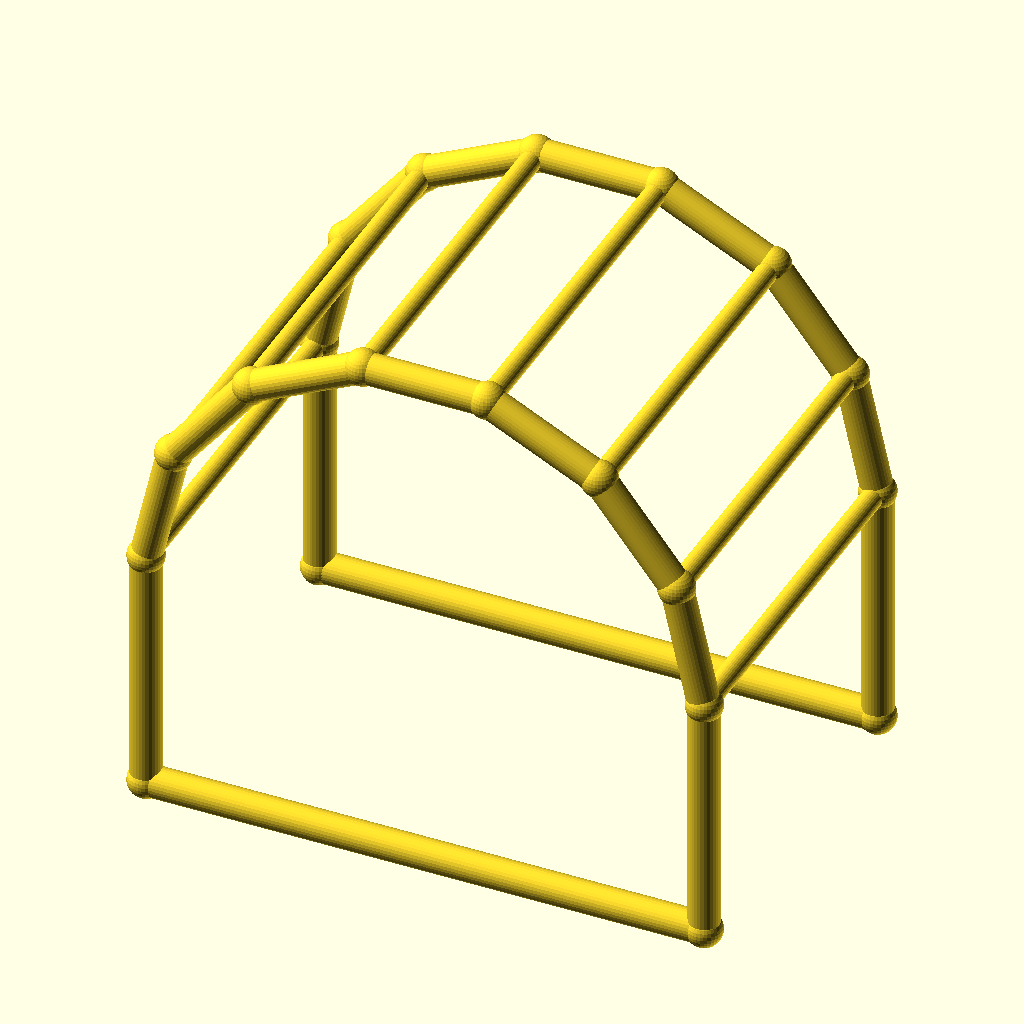
Cell 1: rendered with the file's own defaults.
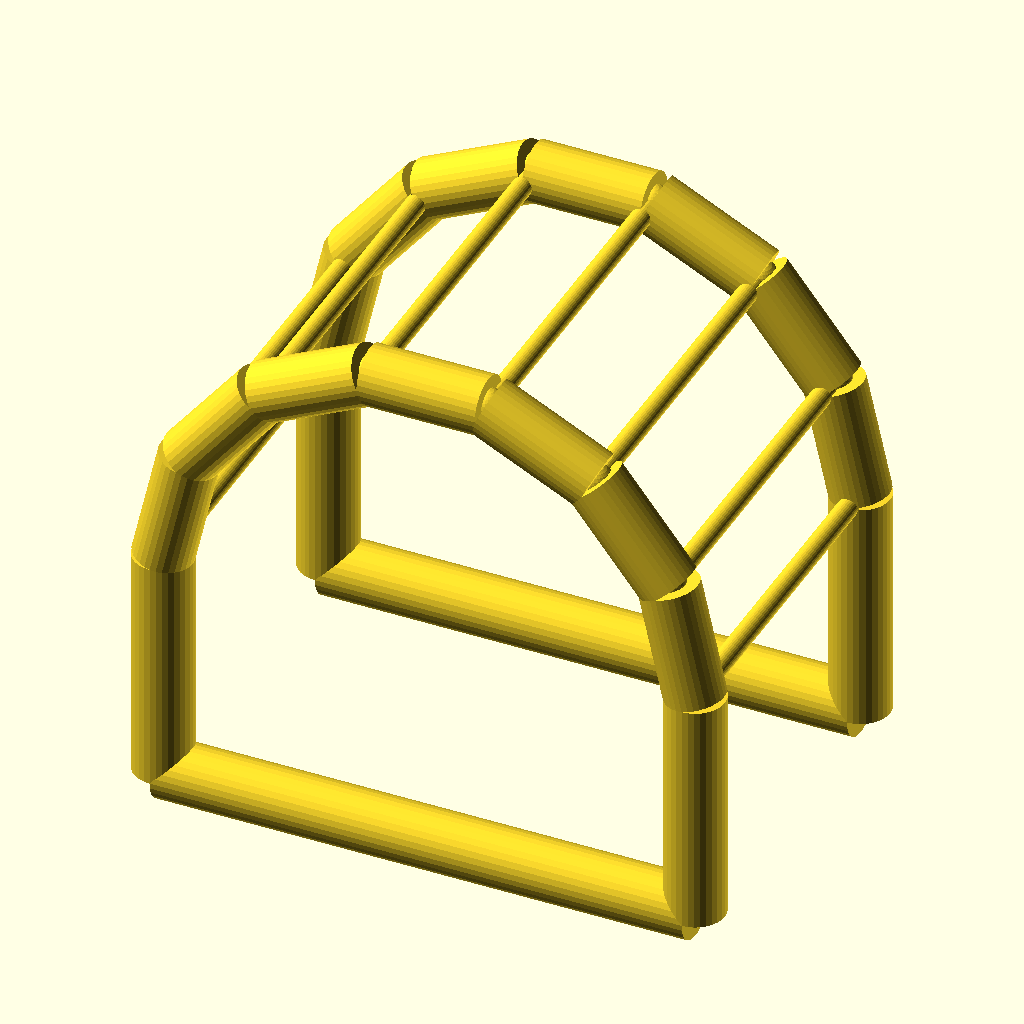
Cell 2: chord_r = 5 (everything else at default).
All cells are drawn from the same view direction (rotation 55°, 0°, 25°, orthographic, colour scheme Cornfield), but the view is re-fitted for each cell, so position and scale can differ between cells as well as the parameter.
Source of the model, optional_data/data/wire4/pergola/scene_0068.scad:
$fn = 32;

// ----------------------------------------------------------------------
// Pergola arch: 7-segment arches, span 90 mm
// ----------------------------------------------------------------------

// --- parameters (mm) ---
span = 90;                // arch span, X
post_h = 40;              // post height
arch_r = 45;              // arch radius
depth = 60;               // frame spacing, Y
chord_r = 2.5;            // arch and post member radius
brace_r = 1.7;            // purlin member radius
joint_r = 2.9;            // joint ball radius

bbox_x = 95.8;  // overall X, joints included
bbox_y = 65.8;  // overall Y, joints included
bbox_z = 89.67;  // overall Z, joints included
chord_d = 2 * chord_r;  // arch stock diameter
brace_d = 2 * brace_r;  // purlin stock diameter
nodes = [[0.0, 0.0, 0.0], [90.0, 0.0, 0.0], [0.0, 0.0, 40.0], [4.4564, 0.0, 59.5248], [16.943, 0.0, 75.1824], [34.9866, 0.0, 83.8718], [55.0134, 0.0, 83.8718], [73.057, 0.0, 75.1824], [85.5436, 0.0, 59.5248], [90.0, 0.0, 40.0], [0.0, 60.0, 0.0], [90.0, 60.0, 0.0], [0.0, 60.0, 40.0], [4.4564, 60.0, 59.5248], [16.943, 60.0, 75.1824], [34.9866, 60.0, 83.8718], [55.0134, 60.0, 83.8718], [73.057, 60.0, 75.1824], [85.5436, 60.0, 59.5248], [90.0, 60.0, 40.0]];

module member(a, b, r) {
  /* round stock from joint a to joint b, ends buried in the joint balls */
  d = b - a;
  length = norm(d);
  translate(a) rotate([0, acos(d[2] / length), atan2(d[1], d[0])])
    cylinder(h = length, r = r);
}

module joint(p, r) {
  /* ball at the joint centre, fatter than every member meeting there */
  translate(p) sphere(r = r);
}

/* members - each call is one graph edge */
member(nodes[0], nodes[2], chord_r);
member(nodes[1], nodes[9], chord_r);
member(nodes[0], nodes[1], chord_r);
member(nodes[2], nodes[3], chord_r);
member(nodes[3], nodes[4], chord_r);
member(nodes[4], nodes[5], chord_r);
member(nodes[5], nodes[6], chord_r);
member(nodes[6], nodes[7], chord_r);
member(nodes[7], nodes[8], chord_r);
member(nodes[8], nodes[9], chord_r);
member(nodes[10], nodes[12], chord_r);
member(nodes[11], nodes[19], chord_r);
member(nodes[10], nodes[11], chord_r);
member(nodes[12], nodes[13], chord_r);
member(nodes[13], nodes[14], chord_r);
member(nodes[14], nodes[15], chord_r);
member(nodes[15], nodes[16], chord_r);
member(nodes[16], nodes[17], chord_r);
member(nodes[17], nodes[18], chord_r);
member(nodes[18], nodes[19], chord_r);
member(nodes[2], nodes[12], brace_r);
member(nodes[3], nodes[13], brace_r);
member(nodes[4], nodes[14], brace_r);
member(nodes[5], nodes[15], brace_r);
member(nodes[6], nodes[16], brace_r);
member(nodes[7], nodes[17], brace_r);
member(nodes[8], nodes[18], brace_r);
member(nodes[9], nodes[19], brace_r);

/* joint balls */
for (p = nodes) joint(p, joint_r);
Customizer parameters (derived from the source; name, type, default, range or options):
span: number, default 90
post_h: number, default 40
arch_r: number, default 45
depth: number, default 60
chord_r: number, default 2.5
brace_r: number, default 1.7
joint_r: number, default 2.9
bbox_x: number, default 95.8
bbox_y: number, default 65.8
bbox_z: number, default 89.67
